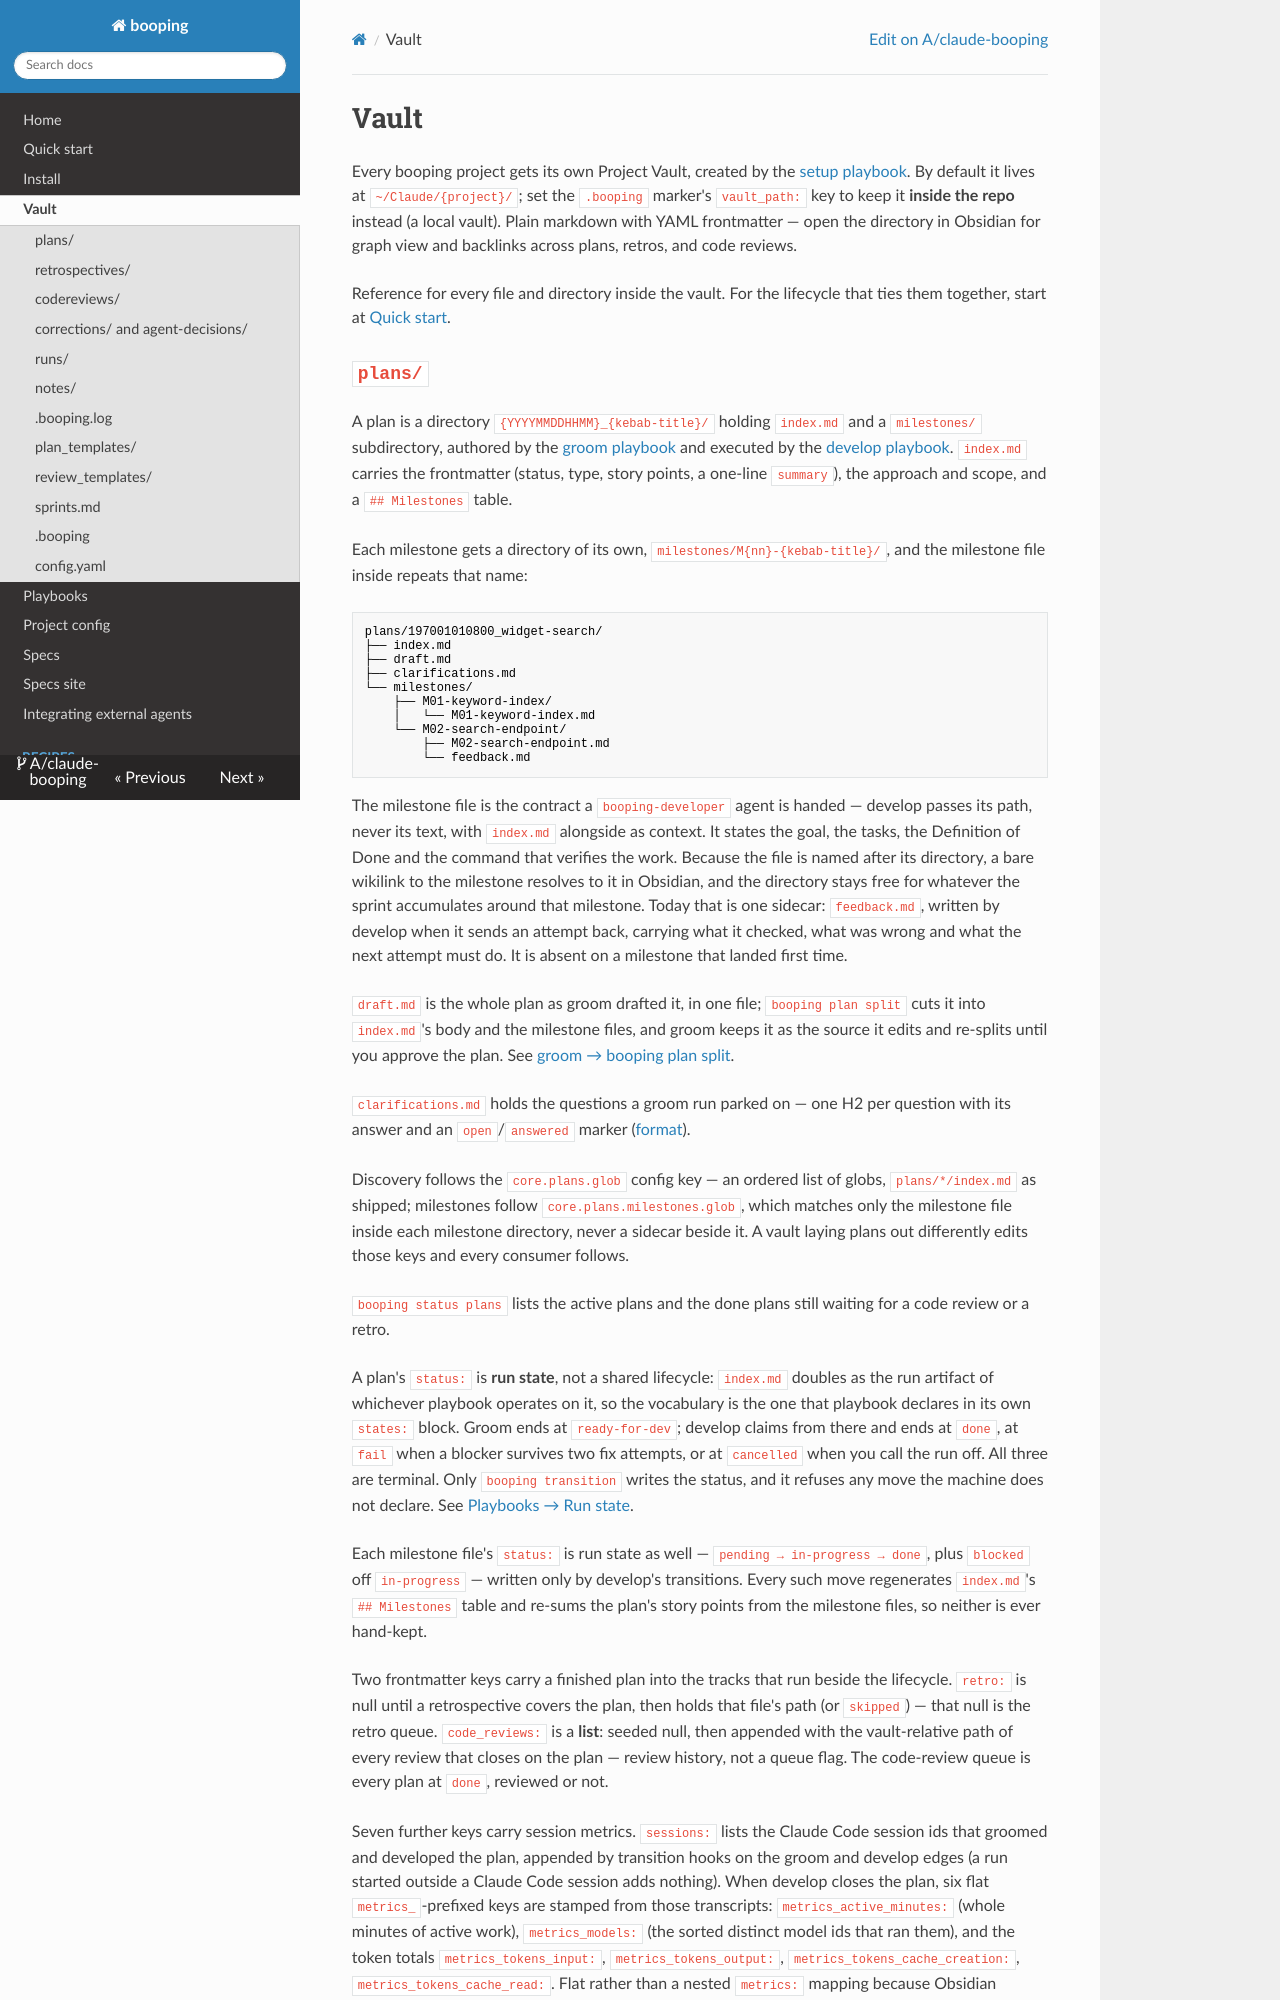

repository: A/claude-booping · page: vault/index.html · generator: mkdocs

# Vault

Every booping project gets its own Project Vault, created by the [setup playbook](install.md). By default it lives at `~/Claude/{project}/`; set the `.booping` marker's `vault_path:` key to keep it **inside the repo** instead (a local vault). Plain markdown with YAML frontmatter — open the directory in Obsidian for graph view and backlinks across plans, retros, and code reviews.

Reference for every file and directory inside the vault. For the lifecycle that ties them together, start at [Quick start](quick_start.md).
